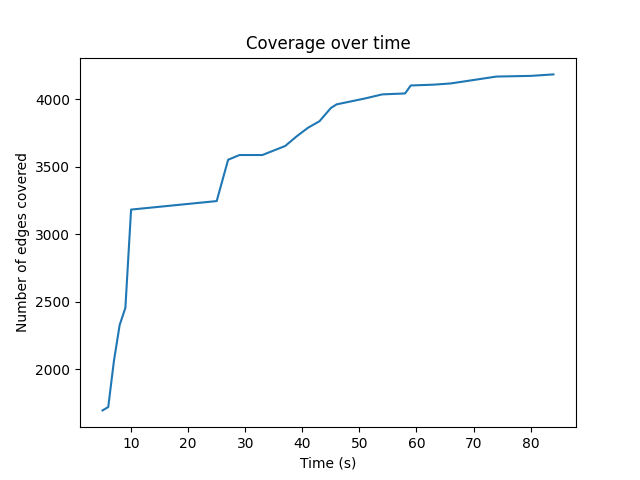

The table this chart was drawn from, first rows:
5, 1696
6, 1721
7, 2064
8, 2329
9, 2455
10, 3183
25, 3246
27, 3552
29, 3587
31, 3587
33, 3587
37, 3654
39, 3725
41, 3789
43, 3837
45, 3935
46, 3962
51, 4006
54, 4036
58, 4043
59, 4102
63, 4108
66, 4117
74, 4168
80, 4173
84, 4184
